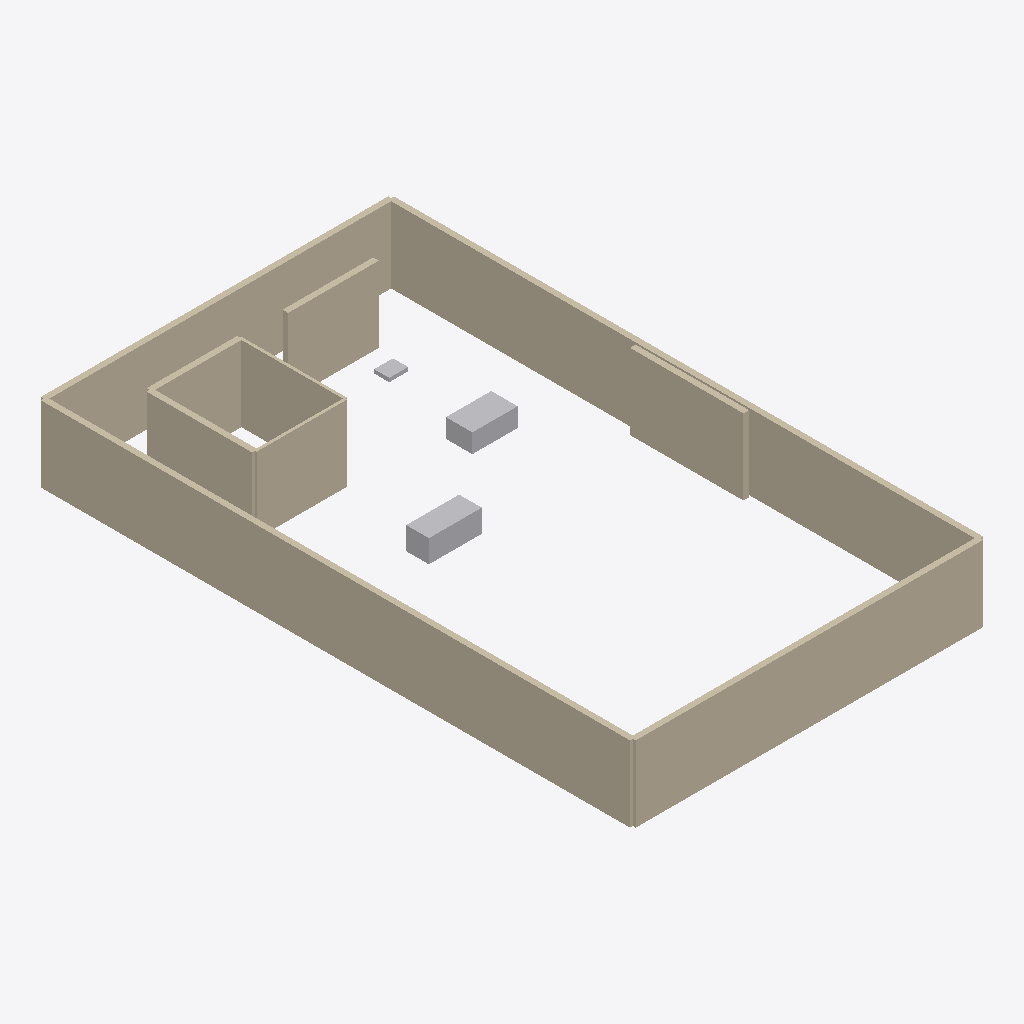
Isometric view of an IFC building model (IFC-SPF (STEP), schema IFC4, length unit metre), seen from the south-west, elements coloured by IFC class (only those large enough to see are counted): 10 walls (beige), 3 other elements (light grey).
Extent 14.2 m × 24.0 m × 3.0 m (x, y, z). Storeys (1): Ground Floor at 0.00 m. Elements (15): 10 IfcWallStandardCase, 3 IfcFurniture, 1 IfcElectricAppliance, 1 IfcSanitaryTerminal.

HEADER;
FILE_DESCRIPTION(('ViewDefinition [CoordinationView]'),'2;1');
FILE_NAME('','2026-06-09T19:33:01',(''),(''),'IfcOpenShell 0.8.5-1c5b825','IfcOpenShell 0.8.5-1c5b825','');
FILE_SCHEMA(('IFC4'));
ENDSEC;
DATA;
#11=IFCPROJECT('0z7HVr97rDXRkmT3GPls3t',#5,'Two-Story Residential Villa',$,$,$,$,(#10),#7);
#13=IFCSITE('0uIRxYmi9A$hEvediAmQwz',$,'Site',$,$,#12,$,$,$,$,$,$,$,$);
#15=IFCBUILDING('2SExX0ID1FFhlleb6VOcra',$,'Structure',$,$,#14,$,$,$,$,$,$);
#17=IFCBUILDINGSTOREY('1U$ODM2fbBOw_gIGyzIJ70',$,'Ground Floor',$,$,#16,$,$,$,$);
#25=IFCWALLSTANDARDCASE('2I9gBACObAfQR2xl9HYV4e',$,'GW_EXT_LEFT',$,$,#24,#48,$,$);
#133=IFCWALLSTANDARDCASE('0eeY0PaWz5qQYuOyWlYQY3',$,'GW_EXT_RIGHT',$,$,#132,#156,$,$);
#187=IFCWALLSTANDARDCASE('3RTQ5adjP5yfMJ8MaVLwaE',$,'GW_EXT_BOTTOM',$,$,#186,#210,$,$);
#79=IFCWALLSTANDARDCASE('28oFx9ODH1WOHzYmoRxfHt',$,'GW_EXT_TOP',$,$,#78,#102,$,$);
#511=IFCWALLSTANDARDCASE('2o9GtTAYvDRPWf4n2WpstH',$,'GW_DRAWING_RIGHT',$,$,#510,#534,$,$);
#457=IFCWALLSTANDARDCASE('0NVPzmf9DFnPUyr5ZaSWSU',$,'GW_KITCHEN_TOP',$,$,#456,#480,$,$);
#403=IFCWALLSTANDARDCASE('0qZqOcyFP2RxJpQwcV6hy1',$,'GW_MBED_BOTTOM',$,$,#402,#426,$,$);
#241=IFCWALLSTANDARDCASE('0G_UfedGz13hiqNw$IoTfn',$,'GW_MBED_LEFT',$,$,#240,#264,$,$);
#349=IFCWALLSTANDARDCASE('3U9T56QQL17fmJcc7aTRZ9',$,'GW_MBED_RIGHT',$,$,#348,#372,$,$);
#295=IFCWALLSTANDARDCASE('37O5h8x3z5FffBdZc5mIZK',$,'GW_MBED_TOP',$,$,#294,#318,$,$);
#798=IFCFURNITURE('2eYP5bAIf6xOUfodcFeIhu',$,'GF_LOUNGE_SOFA',$,$,#797,#835,$,.SOFA.);
#713=IFCFURNITURE('1SwVllFMjC9fwwBhzseAQb',$,'GF_DINING_TABLE',$,$,#712,#749,$,.TABLE.);
#753=IFCELECTRICAPPLIANCE('2G_k3VC1v1nvT6mslNF0b7',$,'GA_KITCHEN_STOVE',$,$,#752,#794,$,.ELECTRICCOOKER.);
ENDSEC;
